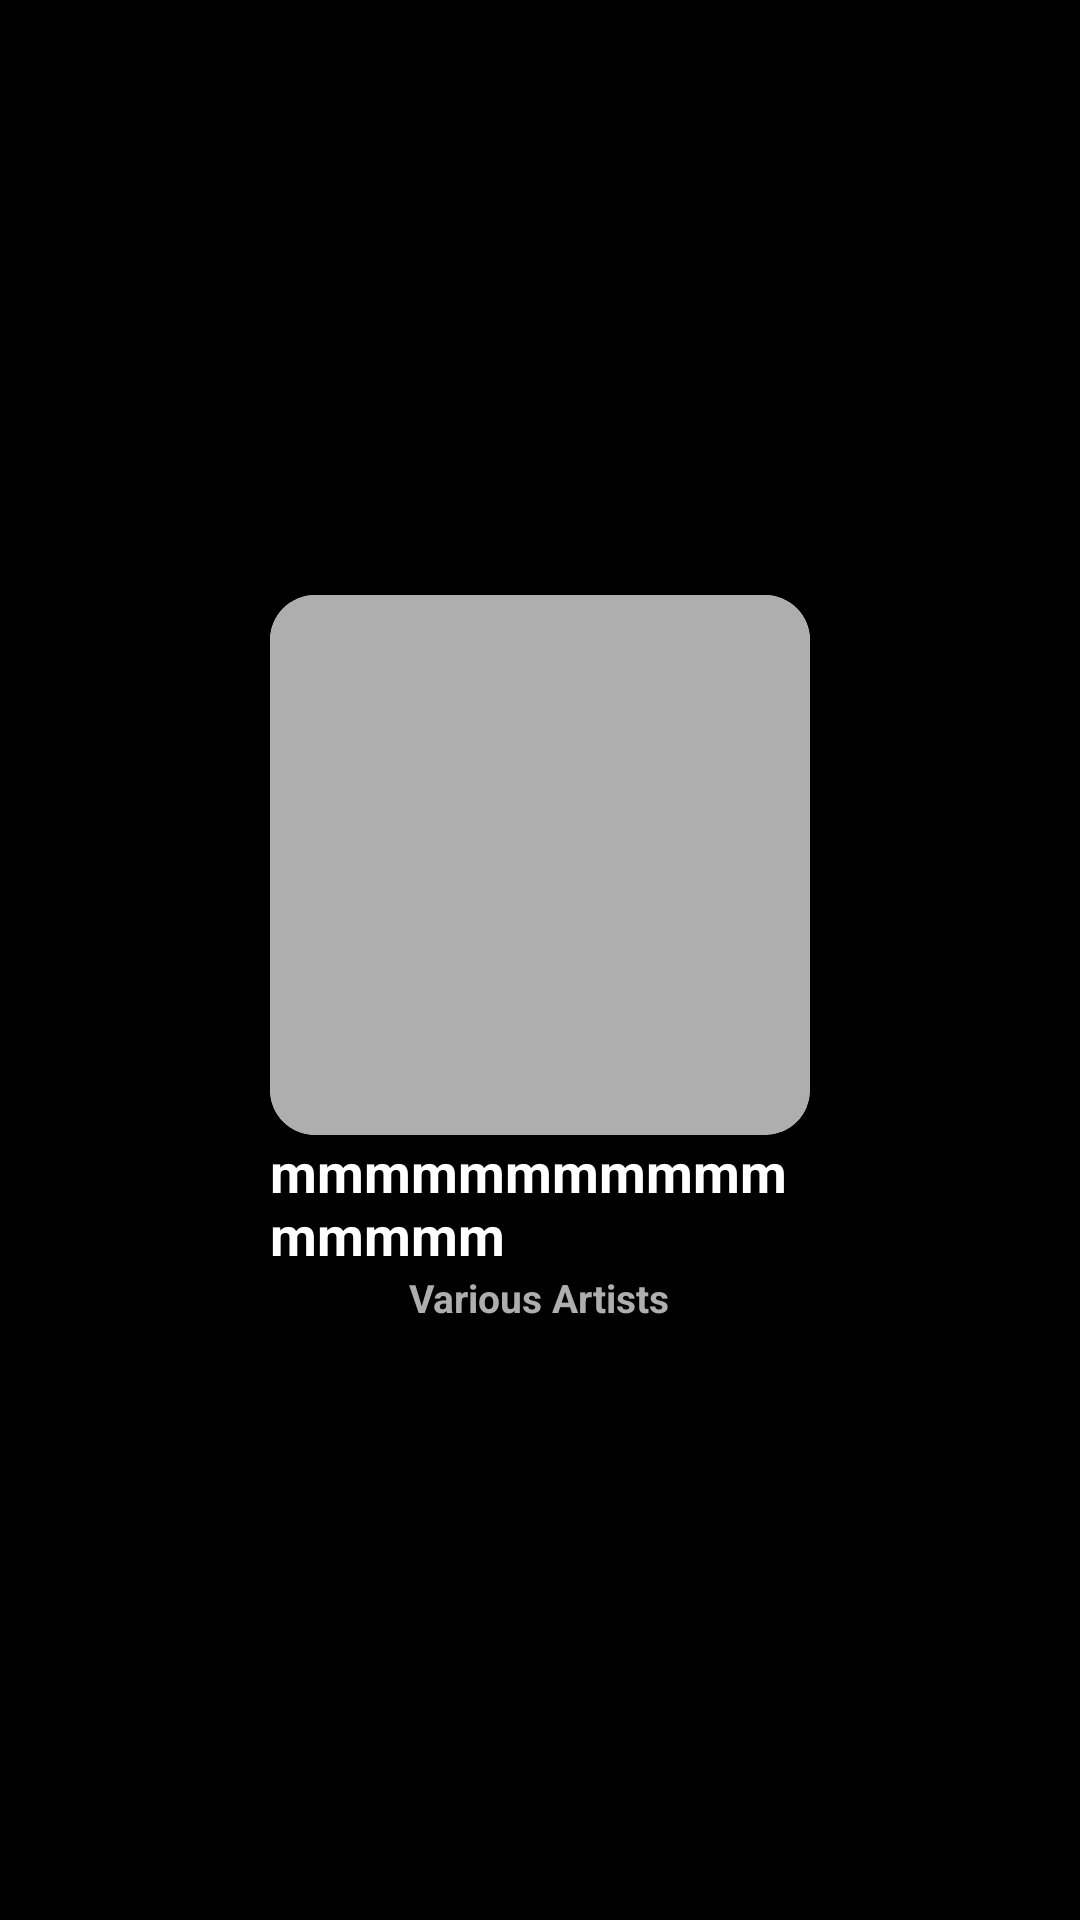

Reconstruct the res/layout file that produces this screen, plus the resources it refers to.
<!-- AndroidManifest.xml: application theme Theme.DA_APP_MUSIC -->
<!-- res/layout/dong_all_album.xml -->
<?xml version="1.0" encoding="utf-8"?>
<LinearLayout xmlns:android="http://schemas.android.com/apk/res/android"
    android:layout_width="match_parent"
    android:layout_height="wrap_content"
    xmlns:app="http://schemas.android.com/apk/res-auto"
    android:layout_margin="5dp"
    android:orientation="vertical"
    android:background="@color/black"
    android:gravity="center"
    >

    <FrameLayout
        android:id="@+id/containerdanhsachcacalbum"
        android:layout_width="wrap_content"
        android:layout_height="wrap_content"
        android:layout_gravity="center">

        <androidx.cardview.widget.CardView
            android:id="@+id/cdv"
            android:layout_width="wrap_content"
            android:layout_height="wrap_content"
            app:cardCornerRadius="15dp">
            <ImageView
                android:id="@+id/imageviewdanhsachcacalbum"
                android:layout_width="180dp"
                android:layout_height="180dp"
                android:src="@color/xam"
                android:scaleType="fitXY"/>
        </androidx.cardview.widget.CardView>

    </FrameLayout>
    <TextView
        android:id="@+id/textviewtendanhsachalbum"
        android:layout_width="wrap_content"
        android:layout_height="wrap_content"
        android:maxWidth="180dp"
        android:ellipsize="end"
        android:text="mmmmmmmmmmmmmmmm"
        android:maxLines="3"
        android:textSize="18sp"
        android:textStyle="bold"
        android:textColor="@color/white"
        />
    <TextView
        android:layout_width="wrap_content"
        android:layout_height="wrap_content"
        android:textColor="@color/xam"
        android:text="Various Artists"
        android:textSize="13dp"
        android:textStyle="bold"/>

</LinearLayout>
<!-- resources referenced by this layout -->
<resources>
  <color name="black">#FF000000</color>
  <color name="white">#FFFFFFFF</color>
  <color name="xam">#AFAEAE</color>
  <style name="Theme.DA_APP_MUSIC" parent="Base.Theme.DA_APP_MUSIC" />
  <style name="Base.Theme.DA_APP_MUSIC" parent="Theme.MaterialComponents.DayNight.NoActionBar">
          
          
      </style>
</resources>
